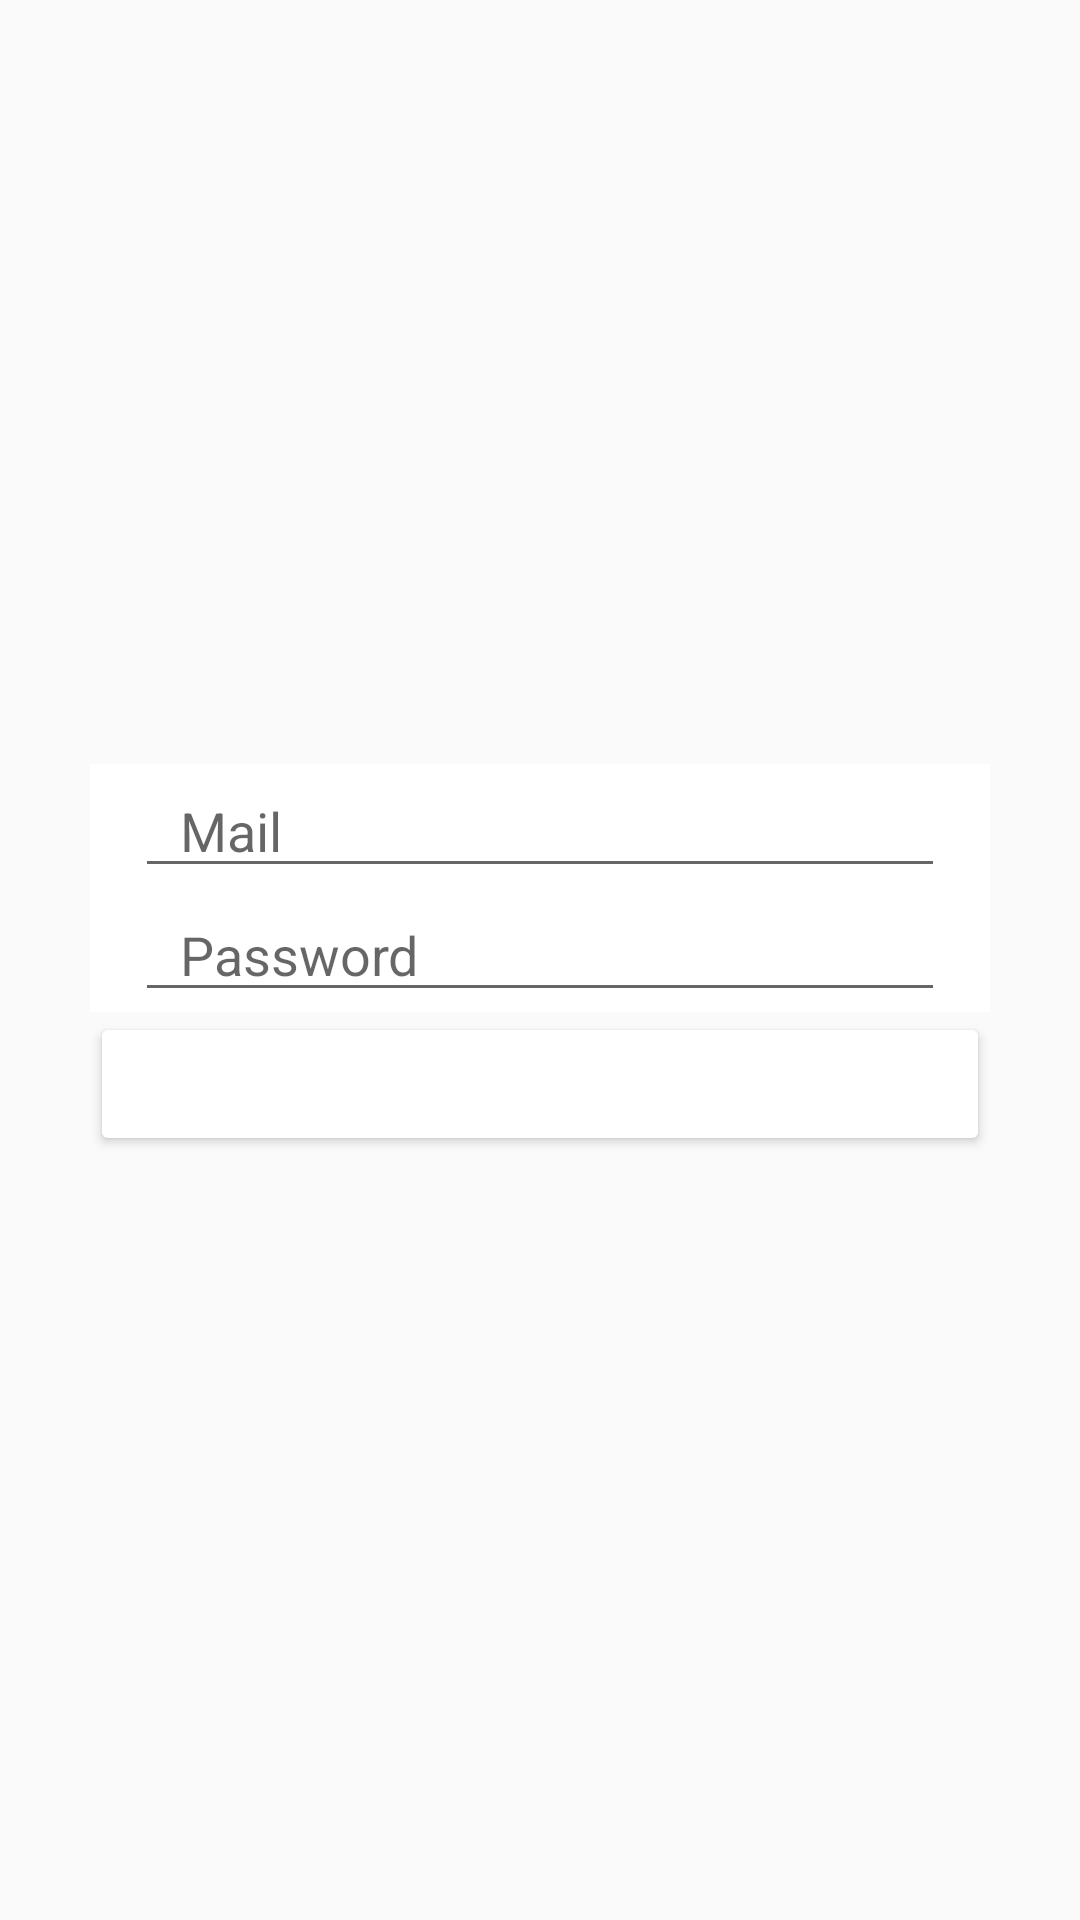

Android layout source for this screen:
<!-- AndroidManifest.xml: application theme AppTheme -->
<!-- res/layout/activity_login.xml -->
<LinearLayout android:id="@+id/content"
              xmlns:android="http://schemas.android.com/apk/res/android"
              xmlns:app="http://schemas.android.com/apk/res-auto"
              xmlns:tools="http://schemas.android.com/tools"
              android:layout_width="match_parent"
              android:layout_height="match_parent"
              android:background="@drawable/background"
              android:orientation="vertical"
    >


    <ScrollView

        xmlns:android="http://schemas.android.com/apk/res/android"
        xmlns:tools="http://schemas.android.com/tools"
        android:layout_width="match_parent"
        android:layout_height="match_parent"
        android:fillViewport="true"

        >

        <LinearLayout
            android:layout_width="match_parent"
            android:layout_height="match_parent"
            android:gravity="center"
            android:orientation="vertical"
            android:padding="20dp">

            <LinearLayout
                android:layout_width="300dp"
                android:layout_height="wrap_content"
                android:orientation="vertical"
                >


                <LinearLayout
                    android:id="@+id/edit_texts_container"
                    android:layout_width="match_parent"
                    android:layout_height="wrap_content"
                    android:background="@color/white"
                    android:orientation="vertical"
                    android:paddingLeft="15dp"
                    android:paddingRight="15dp"

                    >


                    <EditText
                        android:id="@+id/editTextUserEmail"
                        android:layout_width="match_parent"
                        android:layout_height="wrap_content"
                        android:ems="10"
                        android:hint="Mail"
                        android:paddingLeft="15dp">
                    </EditText>

                    <EditText
                        android:id="@+id/editTextPassword"
                        android:layout_width="match_parent"
                        android:layout_height="wrap_content"
                        android:ems="10"
                        android:gravity="left"
                        android:hint="Password"
                        android:inputType="textPassword"
                        android:paddingLeft="15dp"/>

                </LinearLayout>

                <Button
                    android:id="@+id/buttonLogIn"
                    android:layout_width="match_parent"
                    android:layout_height="48dp"
                    android:layout_centerHorizontal="true"
                    android:text="Log in"
                    android:theme="@style/coloredButtonTheme"
                    />


                <ProgressBar
                    android:id="@+id/progressBar"
                    style="?android:attr/progressBarStyleLarge"
                    android:layout_width="wrap_content"
                    android:layout_height="wrap_content"
                    android:layout_gravity="center_horizontal"
                    android:visibility="gone"/>

            </LinearLayout>


        </LinearLayout>
    </ScrollView>

</LinearLayout>
<!-- resources referenced by this layout -->
<resources>
  <color name="white">#FFFFFF</color>
  <style name="coloredButtonTheme">
  
          <item name="android:textColor">@color/white</item>
          <item name="colorButtonNormal">@color/primary</item>
          <item name="android:minWidth">88dp</item>
          <item name="android:height">48dp</item>
  
      </style>
  <style name="AppTheme" parent="Theme.AppCompat.Light.NoActionBar">
          
          <item name="colorPrimary">@color/colorPrimary</item>
          <item name="colorPrimaryDark">@color/colorPrimaryDark</item>
          <item name="colorAccent">@color/colorAccent</item>
      </style>
  <color name="colorPrimary">#4CAF50</color>
  <color name="colorPrimaryDark">#388E3C</color>
  <color name="colorAccent">#03A9F4</color>
</resources>
